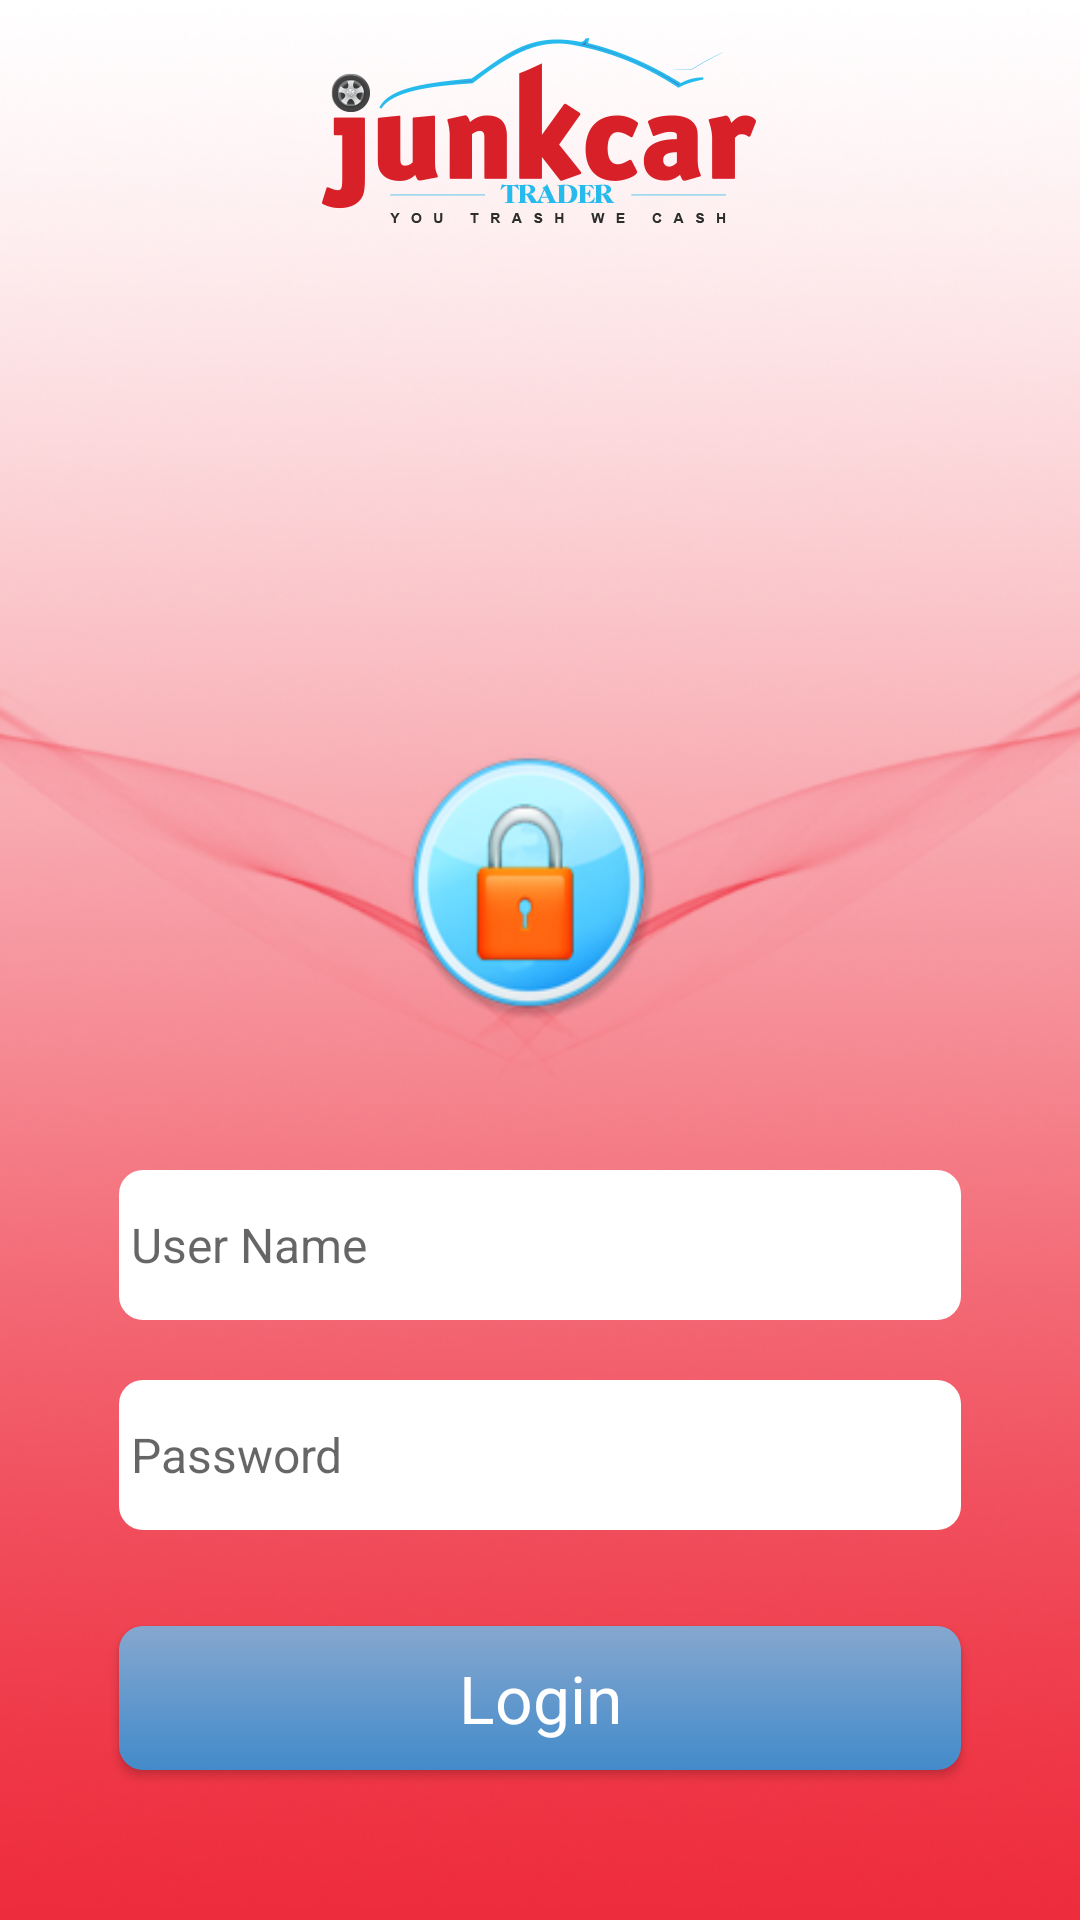

Here is an Android app screen rendered from its layout file. Give the layout XML and the strings, colors and styles it references.
<!-- AndroidManifest.xml: application theme AppTheme -->
<!-- res/layout/activity_login.xml -->
<RelativeLayout xmlns:android="http://schemas.android.com/apk/res/android"
    xmlns:tools="http://schemas.android.com/tools" android:layout_width="match_parent"
    android:layout_height="match_parent" android:paddingLeft="@dimen/activity_horizontal_margin"
    android:paddingRight="@dimen/activity_horizontal_margin"
    android:paddingTop="@dimen/activity_vertical_margin"
    android:paddingBottom="@dimen/activity_vertical_margin"
    tools:context="com.junkcartrader.junkcartraderapp.LoginActivity"
    android:background="@drawable/login_bg">

    <ImageView
        android:layout_width="match_parent"
        android:layout_height="wrap_content"
        android:id="@+id/imgvLogo"
        android:src="@drawable/logo" />

    <EditText
        android:background="@drawable/rounded_edittext"
        style="@style/EditViews"
        android:inputType="textEmailAddress"
        android:id="@+id/etUserIdLogin"
        android:hint="User Name"
        android:layout_marginBottom="200dp"
        android:layout_alignParentBottom="true"
        android:layout_alignParentRight="true"
        android:layout_alignParentEnd="true" />
    <EditText
        android:background="@drawable/rounded_edittext"
        style="@style/EditViews"
        android:inputType="textPassword"
        android:id="@+id/etPasswordLogin"
        android:hint="Password"
        android:layout_marginBottom="130dp"
        android:layout_alignParentBottom="true"
        android:layout_alignParentRight="true"
        android:layout_alignParentEnd="true" />

    <Button
        style="@style/Buttons"
        android:background="@drawable/button_blue_gradient"
        android:text="Login"
        android:id="@+id/btnLoginLogin"
        android:layout_marginBottom="50dp"
        android:layout_alignParentBottom="true"
        android:layout_centerHorizontal="true" />
</RelativeLayout>
<!-- resources referenced by this layout -->
<resources>
  <!-- drawable button_blue_gradient (drawable-xhdpi) -->
  <shape xmlns:android="http://schemas.android.com/apk/res/android"
      android:shape="rectangle">
      <gradient
          android:startColor="#ff86a7cf"
          android:endColor="#428bca"
          android:angle="270"/>
          <corners android:radius="8dp"/>
  </shape>
  <!-- drawable login_bg: jpg bitmap (drawable-hdpi, 61772 bytes) -->
  <!-- drawable logo: png bitmap (drawable-xxhdpi, 515766 bytes) -->
  <!-- drawable rounded_edittext (drawable-xhdpi) -->
  <shape xmlns:android="http://schemas.android.com/apk/res/android"
      android:shape="rectangle" android:padding="10dp">
      <solid android:color="#FFFFFF"/>
     
      <corners android:radius="8dp"/>
  </shape>
  <style name="Buttons" parent="@android:style/TextAppearance">
          <item name="android:textAppearance">?android:attr/textAppearanceMedium</item>
          <item name="android:layout_gravity">center</item>
          <item name="android:layout_width">match_parent</item>
          <item name="android:layout_marginLeft">40dp</item>
          <item name="android:layout_marginRight">40dp</item>
          <item name="android:layout_height">wrap_content</item>
          <item name="android:textSize">22dp</item>
          <item name="android:textColor">#ffffff</item>
      </style>
  <style name="EditViews" parent="@android:style/TextAppearance">
          <item name="android:layout_width">match_parent</item>
          <item name="android:ems">10</item>
          <item name="android:padding">4dp</item>
          <item name="android:layout_marginLeft">40dp</item>
          <item name="android:layout_marginRight">40dp</item>
          <item name="android:layout_height">50dp</item>
          <item name="android:background">#ffdfdfdf</item>
      </style>
  <style name="AppTheme" parent="Theme.AppCompat.Light.DarkActionBar">
          
      </style>
</resources>
